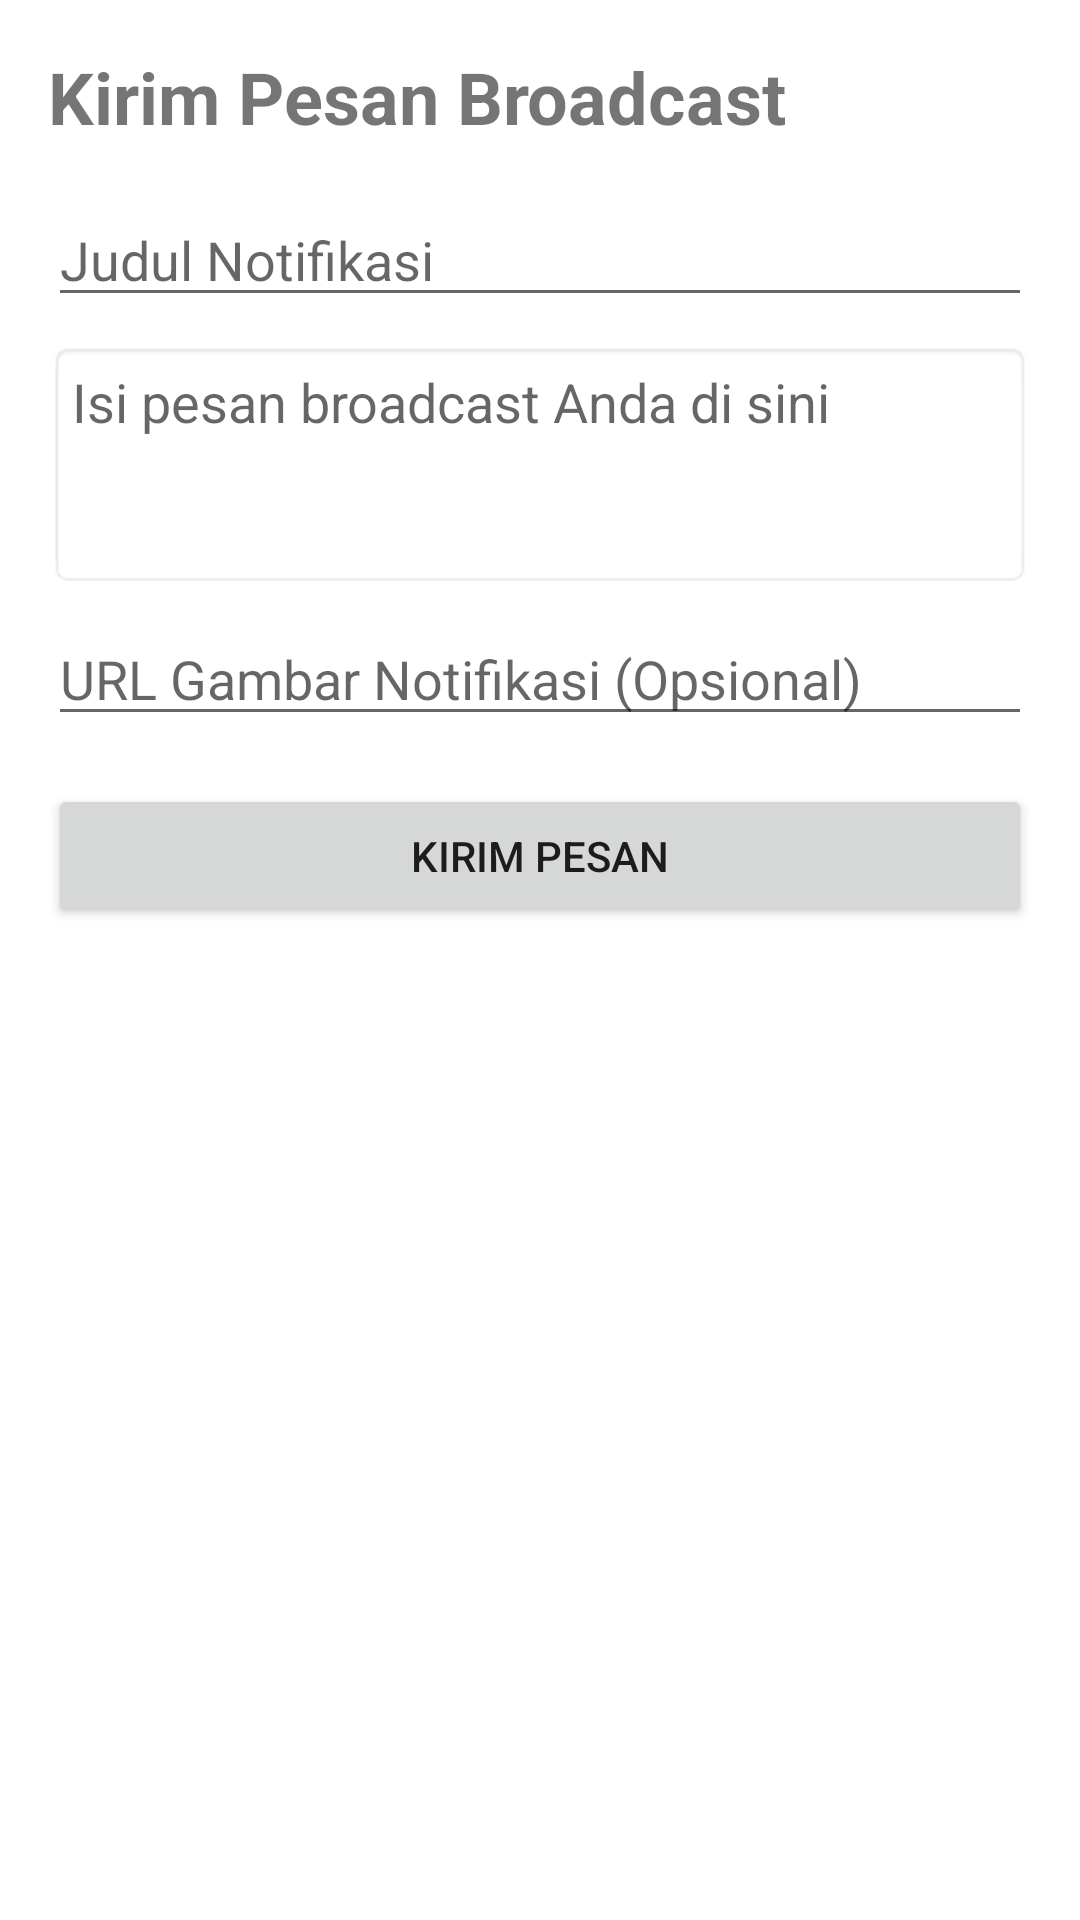

Android layout source for this screen:
<!-- AndroidManifest.xml: application theme Theme.PresensiSiswaInformatikaByFahmi -->
<!-- res/layout/activity_broadcast.xml -->
<?xml version="1.0" encoding="utf-8"?>
<LinearLayout xmlns:android="http://schemas.android.com/apk/res/android"
    android:layout_width="match_parent"
    android:layout_height="match_parent"
    android:orientation="vertical"
    android:padding="16dp">

    <TextView
        android:layout_width="wrap_content"
        android:layout_height="wrap_content"
        android:text="Kirim Pesan Broadcast"
        android:textSize="24sp"
        android:textStyle="bold"
        android:layout_marginBottom="16dp"/>

    <EditText
        android:id="@+id/etTitle"
        android:layout_width="match_parent"
        android:layout_height="wrap_content"
        android:hint="Judul Notifikasi"
        android:inputType="textCapSentences"
        android:layout_marginBottom="8dp"/>

    <EditText
        android:id="@+id/etMessage"
        android:layout_width="match_parent"
        android:layout_height="wrap_content"
        android:hint="Isi pesan broadcast Anda di sini"
        android:minLines="3"
        android:gravity="top"
        android:padding="8dp"
        android:background="@android:drawable/editbox_background"/>

    <EditText
        android:id="@+id/etImageUrl"
        android:layout_width="match_parent"
        android:layout_height="wrap_content"
        android:hint="URL Gambar Notifikasi (Opsional)"
        android:inputType="textUri"
        android:layout_marginTop="8dp" />

    <Button
        android:id="@+id/btnSend"
        android:layout_width="match_parent"
        android:layout_height="wrap_content"
        android:text="Kirim Pesan"
        android:layout_marginTop="16dp"/>

</LinearLayout>
<!-- resources referenced by this layout -->
<resources>
  <style name="Theme.PresensiSiswaInformatikaByFahmi" parent="Theme.MaterialComponents.DayNight.NoActionBar.Bridge">
          
          <item name="colorPrimary">#4F46E5</item> 
          <item name="colorPrimaryVariant">#4338CA</item> 
          <item name="colorOnPrimary">#FFFFFF</item> 
  
          
          <item name="colorSecondary">#14B8A6</item> 
          <item name="colorSecondaryVariant">#0D9488</item>
          <item name="colorOnSecondary">#FFFFFF</item>
  
          
          <item name="android:windowBackground">#FFFFFF</item>
          <item name="colorSurface">#FFFFFF</item>
          <item name="colorOnSurface">#1E293B</item> 
  
          
          <item name="android:statusBarColor">?attr/colorPrimaryVariant</item>
      </style>
</resources>
